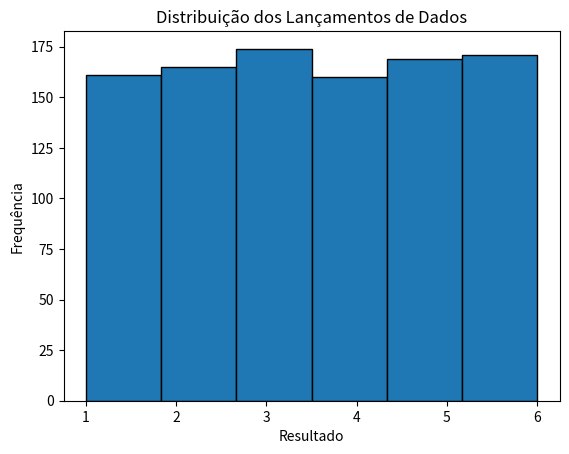

Python code for this plot:
import random
import matplotlib.pyplot as plt

# Simular lançamentos de dados
resultados = [random.randint(1, 6) for _ in range(1000)]

# Plotar histograma
plt.hist(resultados, bins=6, edgecolor='black')
plt.title('Distribuição dos Lançamentos de Dados')
plt.xlabel('Resultado')
plt.ylabel('Frequência')
plt.show()

#como rodar: python simulador_dados.py
